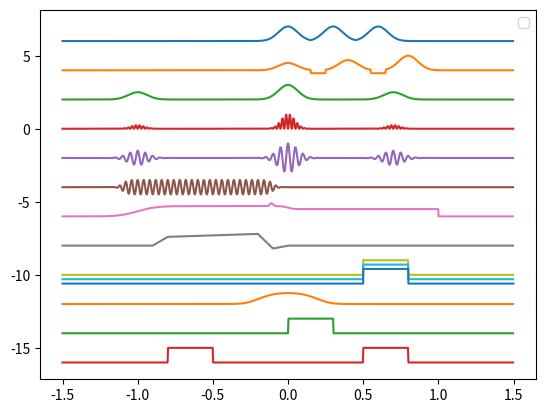

Recreate this plot in Python.
# -*- coding: utf-8 -*-
## copy from qulab.Waveform

import copy
import numpy as np
from scipy import interpolate
from scipy.special import erf, sinc
import matplotlib.pyplot as plt

def _comb_domain(a_domain, b_domain):
    start = min(a_domain[0], b_domain[0])
    stop = max(a_domain[1], b_domain[1])
    start = max(a_domain[0], b_domain[0]) if start == -np.inf else start
    stop = min(a_domain[1], b_domain[1]) if stop == np.inf else stop
    domain = (start, stop)
    return domain

def _comb_outside(a_domain, b_domain, a_outside, b_outside):
    a = a_outside[0] if a_domain[0] <= b_domain[0] else b_outside[0]
    b = a_outside[1] if a_domain[1] >= b_domain[1] else b_outside[1]
    return (a, b)

class Waveform():
    def __init__(self, domain=(0,1), outside=(0,0)):
        '''
        domain : 定义域
        outside: 定义域之外的默认值
        '''
        self._domain = domain
        self._timeFunc_domain = (-np.inf, np.inf)
        self._outside = outside
        self._time_shift = 0
        self.timeFunc = lambda x : 0

    def _mask(self, x):
        mask = (x>self._timeFunc_domain[0])*(x<self._timeFunc_domain[1])
        fmask = (x<=self._timeFunc_domain[0])
        bmask = (x>=self._timeFunc_domain[1])
        return fmask, mask, bmask

    def __a_point_in_timeFunc_domain(self):
        if self._timeFunc_domain[0] == -np.inf and self._timeFunc_domain[1] == np.inf:
            return 0
        elif self._timeFunc_domain[0] == -np.inf:
            return self._timeFunc_domain[1] - 1
        elif self._timeFunc_domain[1] == np.inf:
            return self._timeFunc_domain[0] + 1
        else:
            return 0.5*(self._timeFunc_domain[0]+self._timeFunc_domain[1])

    def _timeFunc(self, x):
        fmask, mask, bmask = self._mask(x-self._time_shift)
        x = mask*(x-self._time_shift)+self.__a_point_in_timeFunc_domain()*(fmask+bmask)
        return fmask*self._outside[0] + bmask*self._outside[1] + mask*self.timeFunc(x)

    def generateData(self, sampleRate, with_x=False):
        x = np.arange(self._domain[0], self._domain[1], 1.0/sampleRate)
        if with_x:
            return x, self._timeFunc(x)
        else:
            return self._timeFunc(x)

    def _comb_waveform(self, other):
        domain = _comb_domain(self._domain, other._domain)
        outside = _comb_outside(self._domain, other._domain, self._outside, other._outside)
        w = Waveform(domain=domain, outside=outside)
        start = min(self._timeFunc_domain[0], other._timeFunc_domain[0])
        stop = max(self._timeFunc_domain[1], other._timeFunc_domain[1])
        w._timeFunc_domain = (start, stop)
        #w._timeFunc_domain = self._comb_timeFunc_domain(other)
        #w._time_shift = self._time_shift
        return w

    def __call__(self, x):
        return self._timeFunc(x)

    def __add__(self, other):
        if isinstance(other, Waveform):
            w = self._comb_waveform(other)
            w.timeFunc = lambda x : self._timeFunc(x) + other._timeFunc(x)
            w._outside = (self._outside[0]+other._outside[0], self._outside[1]+other._outside[1])
            return w
        else:
            return other + self

    def __radd__(self, v):
        #w = copy.deepcopy(self)
        w = Waveform(domain=self._domain, outside=self._outside)
        w.timeFunc = lambda x : v + self._timeFunc(x)
        w._outside = (self._outside[0]+v, self._outside[1]+v)
        return w

    def __sub__(self, other):
        if isinstance(other, Waveform):
            w = self._comb_waveform(other)
            w.timeFunc = lambda x : self._timeFunc(x) - other._timeFunc(x)
            w._outside = (self._outside[0]-other._outside[0], self._outside[1]-other._outside[1])
            return w
        else:
            return - other + self

    def __rsub__(self, v):
        #w = copy.deepcopy(self)
        w = Waveform(domain=self._domain, outside=self._outside)
        w.timeFunc = lambda x : v - self._timeFunc(x)
        w._outside = (v-self._outside[0], v-self._outside[1])
        return w

    def __mul__(self, other):
        if isinstance(other, Waveform):
            w = self._comb_waveform(other)
            w.timeFunc = lambda x : self._timeFunc(x) * other._timeFunc(x)
            w._outside = (self._outside[0]*other._outside[0], self._outside[1]*other._outside[1])
            return w
        else:
            return other * self

    def __rmul__(self, v):
        #w = copy.deepcopy(self)
        w = Waveform(domain=self._domain, outside=self._outside)
        w.timeFunc = lambda x : v * self._timeFunc(x)
        w._outside = (self._outside[0]*v, self._outside[1]*v)
        return w

    def __truediv__(self, other):
        if isinstance(other, Waveform):
            w = self._comb_waveform(other)
            w.timeFunc = lambda x : self._timeFunc(x) / other._timeFunc(x)
            w._outside = (self._outside[0]*other._outside[0], self._outside[1]*other._outside[1])
            return w
        else:
            return (1/other) * self

    def __rtruediv__(self, v):
        #w = copy.deepcopy(self)
        w = Waveform(domain=self._domain, outside=self._outside)
        w.timeFunc = lambda x : v / self._timeFunc(x)
        w._outside = (v/self._outside[0], v/self._outside[1])
        return w

    def __pow__(self, v):
        #w = copy.deepcopy(self)
        w = Waveform(domain=self._domain, outside=self._outside)
        w.timeFunc = lambda x : self._timeFunc(x)**v
        w._outside = (self._outside[0]**v, self._outside[1]**v)
        return w

    def __pos__(self):
        return self

    def __neg__(self):
        #w = copy.deepcopy(self)
        w = Waveform(domain=self._domain, outside=self._outside)
        w.timeFunc = lambda x : - self._timeFunc(x)
        w._outside = (-self._outside[0], -self._outside[1])
        return w

    def __abs__(self):
        #w = copy.deepcopy(self)
        w = Waveform(domain=self._domain, outside=self._outside)
        w.timeFunc = lambda x : abs(self._timeFunc(x))
        w._outside = (abs(self._outside[0]), abs(self._outside[1]))
        return w

    def __or__(self, other):
        w = Waveform((self._domain[0], self._domain[1]+other.len()))
        w._time_shift = self._time_shift
        w._outside = (self._outside[0], other._outside[1])
        #w.timeFunc = lambda x: self._timeFunc(x) if x < self._domain[1] else other._timeFunc(x-self._domain[1]+other._domain[0])
        w.timeFunc = lambda x: self._timeFunc(x) * (x < self._domain[1]) + other._timeFunc(x-self._domain[1]+other._domain[0]) * (x >= self._domain[1])
        return w

    def __xor__(self, n):
        n = int(n)
        if n <= 1:
            return self
        w = copy.deepcopy(self)
        #w = Waveform(domain=self._domain, outside=self._outside)
        for i in range(n-1):
            w = w | self
        return w

    def __rshift__(self, t):
        w = copy.deepcopy(self)
        w._time_shift = self._time_shift + t
        w._domain = (self._domain[0]+t, self._domain[1]+t)
        w._timeFunc_domain = (self._timeFunc_domain[0], self._timeFunc_domain[1])
        return w

    def __lshift__(self, t):
        return self >> (-t)

    def len(self):
        return self._domain[1] - self._domain[0]

    def overwrite(self, other):
        w = self._comb_waveform(other)
        w.timeFunc = lambda x : other._timeFunc(x) * (x >= other._domain[0])*( x <= other._domain[1]) \
                          + self._timeFunc(x) * ((x >= other._domain[0])+( x <= other._domain[1]))
        return w

    def set_range(self, t1, t2):
        self._domain = (t1, t2)
        return self

    def plot(self, n=1000):
        sampleRate = n/self.len()
        x, y = self.generateData(sampleRate, with_x=True)
        plt.plot(x, y)

class DC(Waveform):
    def __init__(self, offset, length=0, range=(0,1)):
        if length <= 0:
            self.start = range[0]
            self.stop = range[1]
        else:
            self.start = 0
            self.stop = length
        super(DC, self).__init__(domain=(self.start, self.stop))
        self._DC = offset
        self.timeFunc = lambda x: self._DC * (x > self.start) * (x < self.stop)

    #def _timeFunc(self, x):
    #    x = x - self._time_shift
    #    return self._DC * (x > self.start) * (x < self.stop)

class Interpolation(Waveform):
    def __init__(self, x, y, interpolation='linear', **kw):
        super(Interpolation, self).__init__(domain = (x[0], x[-1]), **kw)
        self.xy = (x,y)
        self.timeFunc = interpolate.interp1d(x, y, kind=interpolation)
        self._timeFunc_domain = self._domain

class Step(Waveform):
    def __init__(self, width):
        super(Step, self).__init__(domain=(-0.5*width,0.5*width), outside=(0,1))
        self.width = width
        if width == 0:
            self.timeFunc = lambda x: x>0
        else:
            self.timeFunc = lambda x: (erf(5*x/width)+1)/2
        #self.timeFunc = lambda t: a + (b - a) / (1 + np.exp(-(20*t)/width))

class Gaussian(Waveform):
    def __init__(self, width):
        super(Gaussian, self).__init__(domain=(-0.5*width,0.5*width))
        self.width = width
        c = self.width/(4*np.sqrt(2*np.log(2)))
        self.timeFunc = lambda x: np.exp(-0.5*(x/c)**2)

class Sin(Waveform):
    def __init__(self, w, phi=0):
        super(Sin, self).__init__(domain=(-np.inf, np.inf))
        self.timeFunc = lambda t: np.sin(w*t+phi)

class Cos(Waveform):
    def __init__(self, w, phi=0):
        super(Cos, self).__init__(domain=(-np.inf, np.inf))
        self.timeFunc = lambda t: np.cos(w*t+phi)

class Sinc(Waveform):
    def __init__(self, a):
        super(Sinc, self).__init__(domain=(-np.inf, np.inf))
        self.timeFunc = lambda t: sinc(a*t)

__all__ = ['Waveform', 'DC', 'Interpolation', 'Step', 'Gaussian', 'Sin', 'Cos', 'Sinc']

if __name__ == "__main__":
    w = (0.7*Step(0.7)<<1) - (0.2*Step(0.2)) - (0.5*Step(0)>>1)
    readout = 0.2*Gaussian(0.05) << 0.11
    pulse = Gaussian(0.3)
    buff = DC(-0.2, 0.1)
    m = (0.5*Gaussian(0.3) << 1) + Gaussian(0.3) + (Gaussian(0.3)/2 >> 0.7)
    squid = Interpolation(x=[0,0.1,0.2,0.8,0.9,1,1.2], y=[0,0,0.6,0.8,-0.2,0,0]) << 1
    gate = (Step(0.2) << 0.5) - (Step(0.2) >> 0.5)
    sqA = DC(1, 0.3)
    sq = sqA >> 0.5
    sqB = (sqA >> 0.5) + (sqA << 0.8)
    igauss = 1 - 1 / (3*Gaussian(0.5) + 1)

    ((pulse ^ 3) + 6).set_range(-1.5,1.5).plot()
    ((0.5*pulse | buff | 0.7*pulse | buff | pulse) + 4).set_range(-1.5,1.5).plot()
    (m+2).set_range(-1.5,1.5).plot()
    ((m*Sin(40*np.pi))**2).set_range(-1.5,1.5).plot(2000)
    (m*Cos(40*np.pi) - 2).set_range(-1.5,1.5).plot()
    (( 0.5*gate << 0.6)*Cos(0.5e2*np.pi) - 4).set_range(-1.5,1.5).plot()
    (w+readout-6).set_range(-1.5,1.5).plot()
    (squid-8).set_range(-1.5,1.5).plot()
    (sq-10).set_range(-1.5,1.5).plot()
    (sq-10.3+0).set_range(-1.5,1.5).plot()
    x,y = sq.set_range(-1.5,1.5).generateData(sampleRate=2000, with_x=True)
    plt.plot(x,y-10.6)
    (igauss-12).set_range(-1.5,1.5).plot()
    (sqA-14).set_range(-1.5,1.5).plot()
    (sqB-16).set_range(-1.5,1.5).plot()

    #pulse.set_range(-1.5,1.5).plot()

    sampleRate = 10e1
    #x,y = (m+1).generateData(sampleRate)
    #plt.plot(x, y, '.', label='w1|w2')

    plt.legend()
    plt.show()
